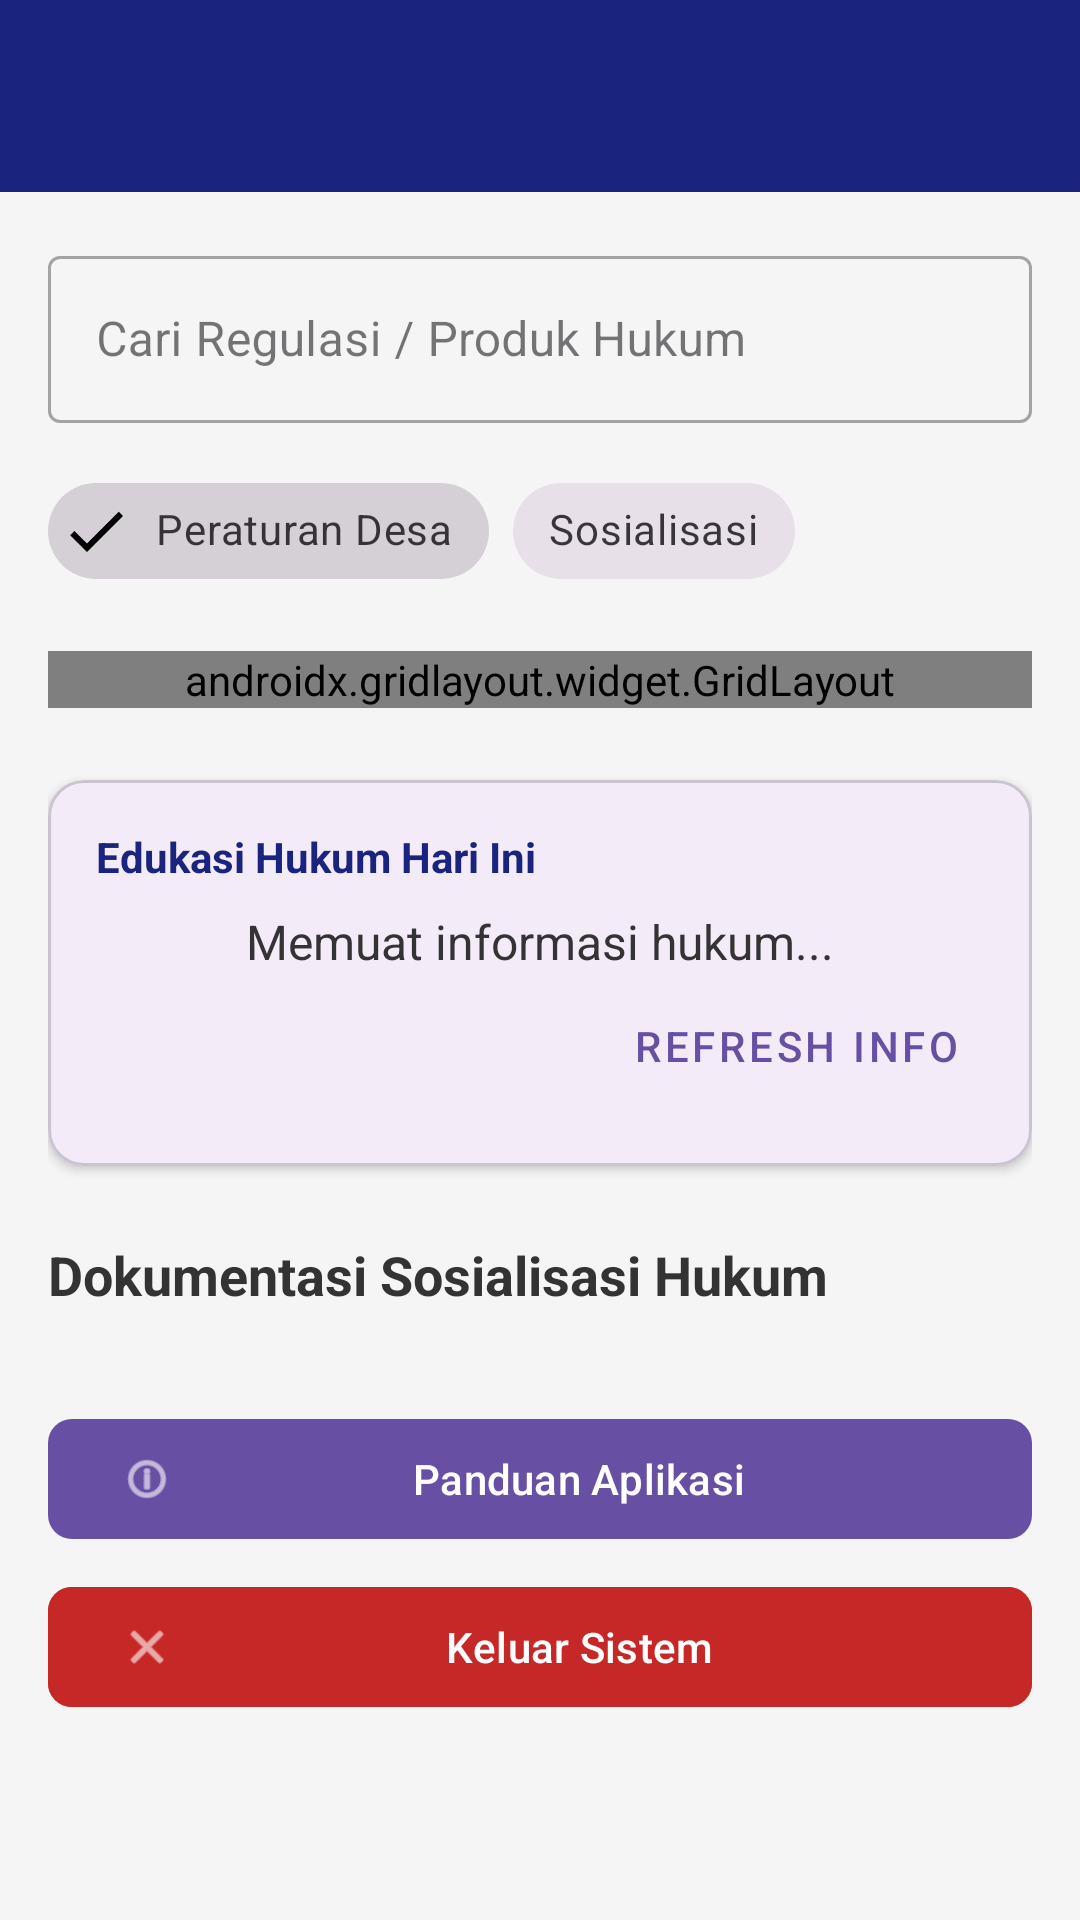

This screen was rendered from an Android layout file. Write that file and the resources it references.
<!-- AndroidManifest.xml: application theme Theme.Nonaabstrak -->
<!-- res/layout/fragment_home.xml -->
<?xml version="1.0" encoding="utf-8"?>
<androidx.coordinatorlayout.widget.CoordinatorLayout xmlns:android="http://schemas.android.com/apk/res/android"
    xmlns:app="http://schemas.android.com/apk/res-auto"
    xmlns:tools="http://schemas.android.com/tools"
    android:layout_width="match_parent"
    android:layout_height="match_parent"
    android:background="#F5F5F5">

    <com.google.android.material.appbar.AppBarLayout
        android:id="@+id/appBarLayout"
        android:layout_width="match_parent"
        android:layout_height="wrap_content"
        android:background="#1A237E"
        android:theme="@style/ThemeOverlay.AppCompat.Dark.ActionBar">

        <androidx.appcompat.widget.Toolbar
            android:id="@+id/toolbar"
            android:layout_width="match_parent"
            android:layout_height="?attr/actionBarSize"
            app:layout_scrollFlags="scroll|enterAlways"
            app:titleTextColor="#FFFFFF" />

    </com.google.android.material.appbar.AppBarLayout>

    <androidx.core.widget.NestedScrollView
        android:layout_width="match_parent"
        android:layout_height="match_parent"
        android:fillViewport="true"
        app:layout_behavior="@string/appbar_scrolling_view_behavior">

        <androidx.constraintlayout.widget.ConstraintLayout
            android:layout_width="match_parent"
            android:layout_height="wrap_content"
            android:padding="16dp">

            
            <com.google.android.material.textfield.TextInputLayout
                android:id="@+id/searchInputLayout"
                style="@style/Widget.MaterialComponents.TextInputLayout.OutlinedBox"
                android:layout_width="match_parent"
                android:layout_height="wrap_content"
                android:hint="Cari Regulasi / Produk Hukum"
                android:layout_marginBottom="12dp"
                app:layout_constraintTop_toTopOf="parent">

                <com.google.android.material.textfield.TextInputEditText
                    android:id="@+id/etSearch"
                    android:layout_width="match_parent"
                    android:layout_height="wrap_content"
                    android:inputType="text" />
            </com.google.android.material.textfield.TextInputLayout>

            
            <com.google.android.material.chip.ChipGroup
                android:id="@+id/chipGroupKategori"
                android:layout_width="wrap_content"
                android:layout_height="wrap_content"
                android:layout_marginTop="12dp"
                app:singleSelection="true"
                app:layout_constraintTop_toBottomOf="@id/searchInputLayout"
                app:layout_constraintStart_toStartOf="parent">

                <com.google.android.material.chip.Chip
                    android:id="@+id/chipPertanian"
                    style="@style/Widget.MaterialComponents.Chip.Filter"
                    android:layout_width="wrap_content"
                    android:layout_height="wrap_content"
                    android:checked="true"
                    android:text="Peraturan Desa" />

                <com.google.android.material.chip.Chip
                    android:id="@+id/chipPengumuman"
                    style="@style/Widget.MaterialComponents.Chip.Filter"
                    android:layout_width="wrap_content"
                    android:layout_height="wrap_content"
                    android:text="Sosialisasi" />
            </com.google.android.material.chip.ChipGroup>

            
            <androidx.gridlayout.widget.GridLayout
                android:id="@+id/grid_button"
                android:layout_width="match_parent"
                android:layout_height="wrap_content"
                android:layout_marginTop="16dp"
                app:columnCount="2"
                app:useDefaultMargins="true"
                app:layout_constraintTop_toBottomOf="@id/chipGroupKategori">

                <com.google.android.material.button.MaterialButton
                    android:id="@+id/btnBumdes"
                    android:layout_width="0dp"
                    android:layout_height="wrap_content"
                    android:text="Legalitas"
                    android:drawableTop="@android:drawable/ic_menu_agenda"
                    app:layout_columnWeight="1"
                    app:cornerRadius="8dp" />

                <com.google.android.material.button.MaterialButton
                    android:id="@+id/btnProfil"
                    android:layout_width="0dp"
                    android:layout_height="wrap_content"
                    android:text="Profil Hukum"
                    android:drawableTop="@android:drawable/ic_menu_myplaces"
                    app:layout_columnWeight="1"
                    app:cornerRadius="8dp" />

                <com.google.android.material.button.MaterialButton
                    android:id="@+id/btnForum"
                    android:layout_width="0dp"
                    android:layout_height="wrap_content"
                    android:text="Aduan"
                    android:drawableTop="@android:drawable/ic_menu_send"
                    app:layout_columnWeight="1"
                    app:cornerRadius="8dp" />

                <com.google.android.material.button.MaterialButton
                    android:id="@+id/btnWebView"
                    android:layout_width="0dp"
                    android:layout_height="wrap_content"
                    android:text="JDIH Desa"
                    android:drawableTop="@android:drawable/ic_menu_mapmode"
                    app:layout_columnWeight="1"
                    app:cornerRadius="8dp" />

                <com.google.android.material.button.MaterialButton
                    android:id="@+id/btnPertemuan10"
                    android:layout_width="0dp"
                    android:layout_height="wrap_content"
                    android:text="Modul 10"
                    android:drawableTop="@android:drawable/ic_menu_today"
                    app:layout_columnWeight="1"
                    app:cornerRadius="8dp" />

                <com.google.android.material.button.MaterialButton
                    android:id="@+id/btnPertemuan13"
                    android:layout_width="0dp"
                    android:layout_height="wrap_content"
                    android:text="Modul 13"
                    android:drawableTop="@android:drawable/ic_menu_camera"
                    app:layout_columnWeight="1"
                    app:cornerRadius="8dp" />
            </androidx.gridlayout.widget.GridLayout>

            
            <com.google.android.material.card.MaterialCardView
                android:id="@+id/cardCatFact"
                android:layout_width="match_parent"
                android:layout_height="wrap_content"
                android:layout_marginTop="24dp"
                app:cardCornerRadius="12dp"
                app:cardElevation="2dp"
                app:layout_constraintTop_toBottomOf="@id/grid_button">

                <LinearLayout
                    android:layout_width="match_parent"
                    android:layout_height="wrap_content"
                    android:orientation="vertical"
                    android:padding="16dp">

                    <TextView
                        android:layout_width="wrap_content"
                        android:layout_height="wrap_content"
                        android:text="Edukasi Hukum Hari Ini"
                        android:textStyle="bold"
                        android:textColor="#1A237E" />

                    <TextView
                        android:id="@+id/tvCatFact"
                        android:layout_width="match_parent"
                        android:layout_height="wrap_content"
                        android:layout_marginTop="8dp"
                        android:text="Memuat informasi hukum..."
                        android:textSize="16sp"
                        android:textColor="#333333"
                        android:gravity="center" />

                    <Button
                        android:id="@+id/btnRefresh"
                        style="@style/Widget.MaterialComponents.Button.TextButton"
                        android:layout_width="wrap_content"
                        android:layout_height="wrap_content"
                        android:layout_gravity="end"
                        android:text="Refresh Info"
                        app:icon="@android:drawable/stat_notify_sync" />
                </LinearLayout>
            </com.google.android.material.card.MaterialCardView>

            
            <TextView
                android:id="@+id/tvGalleryTitle"
                android:layout_width="wrap_content"
                android:layout_height="wrap_content"
                android:layout_marginTop="24dp"
                android:text="Dokumentasi Sosialisasi Hukum"
                android:textSize="18sp"
                android:textStyle="bold"
                android:textColor="#333333"
                app:layout_constraintTop_toBottomOf="@id/cardCatFact"
                app:layout_constraintStart_toStartOf="parent" />

            <androidx.recyclerview.widget.RecyclerView
                android:id="@+id/rvGallery"
                android:layout_width="match_parent"
                android:layout_height="wrap_content"
                android:layout_marginTop="8dp"
                android:nestedScrollingEnabled="false"
                app:layout_constraintTop_toBottomOf="@id/tvGalleryTitle" />

            
            <com.google.android.material.button.MaterialButton
                android:id="@+id/btnTentangAplikasi"
                android:layout_width="match_parent"
                android:layout_height="wrap_content"
                android:layout_marginTop="24dp"
                android:text="Panduan Aplikasi"
                app:icon="@android:drawable/ic_menu_info_details"
                app:cornerRadius="8dp"
                app:layout_constraintTop_toBottomOf="@id/rvGallery" />

            <com.google.android.material.button.MaterialButton
                android:id="@+id/btnLogout"
                android:layout_width="match_parent"
                android:layout_height="wrap_content"
                android:layout_marginTop="8dp"
                android:text="Keluar Sistem"
                android:backgroundTint="#C62828"
                app:icon="@android:drawable/ic_menu_close_clear_cancel"
                app:cornerRadius="8dp"
                app:layout_constraintTop_toBottomOf="@id/btnTentangAplikasi" />

        </androidx.constraintlayout.widget.ConstraintLayout>
    </androidx.core.widget.NestedScrollView>

</androidx.coordinatorlayout.widget.CoordinatorLayout>
<!-- resources referenced by this layout -->
<resources>
  <style name="Theme.Nonaabstrak" parent="Base.Theme.Nonaabstrak" />
  <style name="Base.Theme.Nonaabstrak" parent="Theme.Material3.DayNight.NoActionBar">
          
          
      </style>
</resources>
